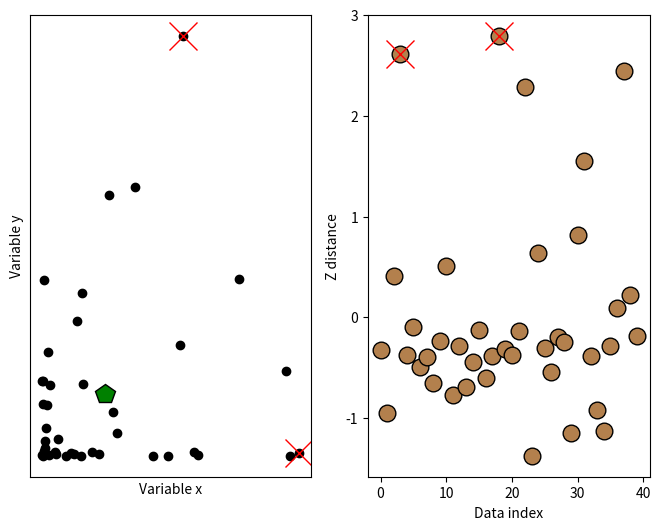

Write the Python code that produced this figure.
import numpy as np
import matplotlib.pyplot as plt

## create some data

N = 40

# two-dimensional data
d1 = np.exp(-abs(np.random.randn(N)*3))
d2 = np.exp(-abs(np.random.randn(N)*5))
datamean = [ np.mean(d1), np.mean(d2) ]


# compute distance of each point to the mean
ds = np.zeros(N)
for i in range(N):
    ds[i] = np.sqrt( (d1[i]-datamean[0])**2 + (d2[i]-datamean[1])**2 )
    

# convert to z (don't need the original data)
ds = (ds-np.mean(ds)) / np.std(ds)





# plot the data
fig,ax = plt.subplots(1,2,figsize=(8,6))

ax[0].plot(d1,d2,'ko',markerfacecolor='k')
ax[0].set_xticks([])
ax[0].set_yticks([])
ax[0].set_xlabel('Variable x')
ax[0].set_ylabel('Variable y')

# plot the multivariate mean
ax[0].plot(datamean[0],datamean[1],'kp',markerfacecolor='g',markersize=15)

# then plot those distances
ax[1].plot(ds,'ko',markerfacecolor=[.7, .5, .3],markersize=12)
ax[1].set_xlabel('Data index')
ax[1].set_ylabel('Z distance')

## now for the thresholding

# threshold in standard deviation units
distanceThresh = 2.5

# find the offending points
oidx = np.where(ds>distanceThresh)[0]

print(oidx)


# and cross those out
ax[1].plot(oidx,ds[oidx],'x',color='r',markersize=20)
ax[0].plot(d1[oidx],d2[oidx],'x',color='r',markersize=20)

fig